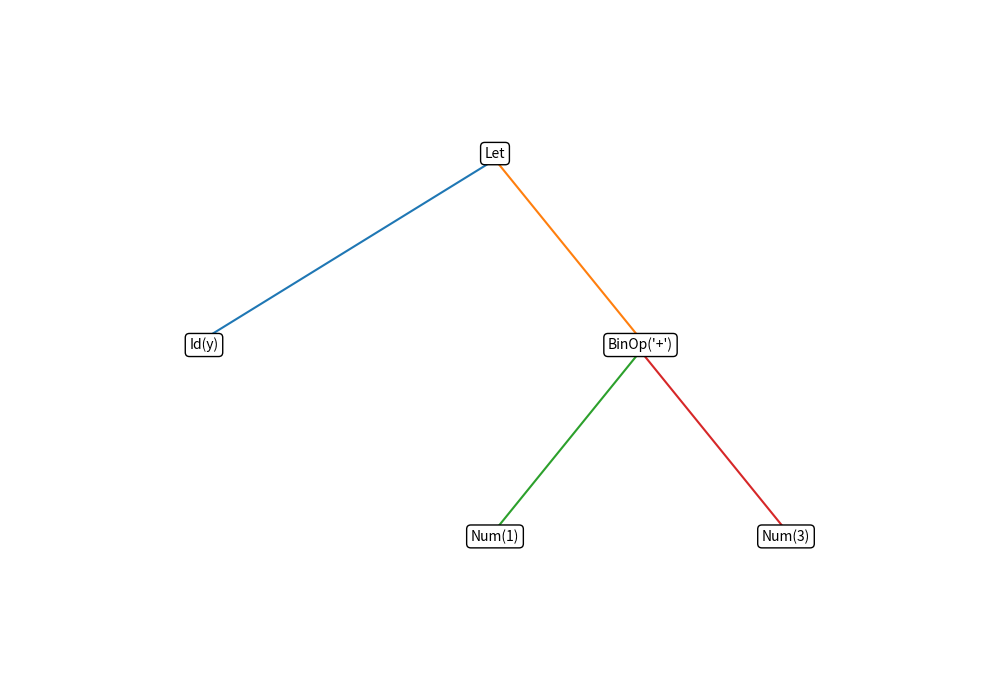
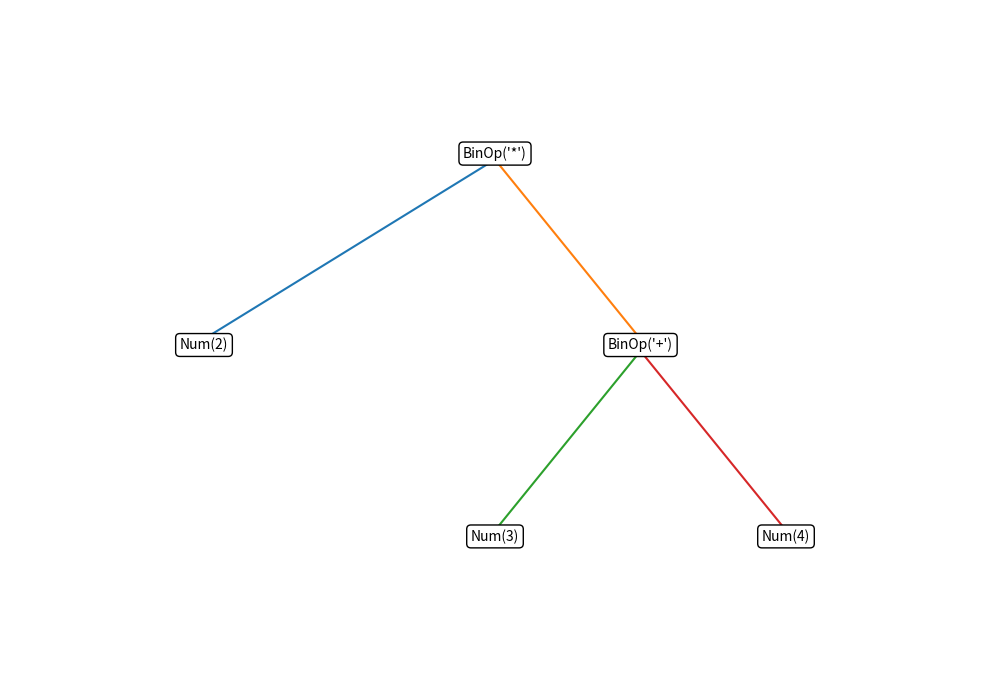
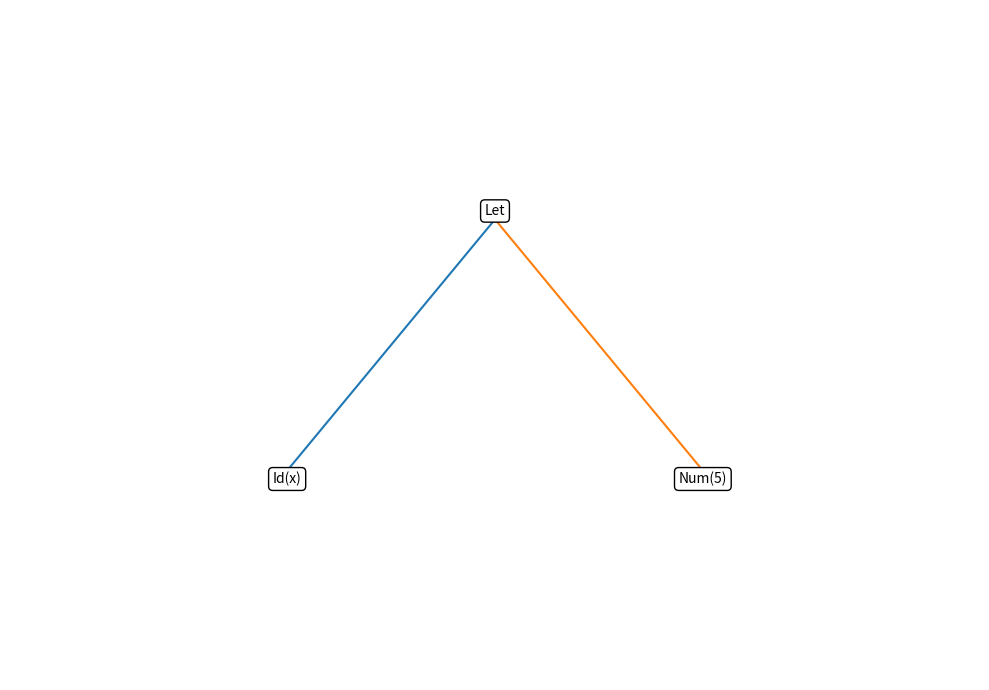
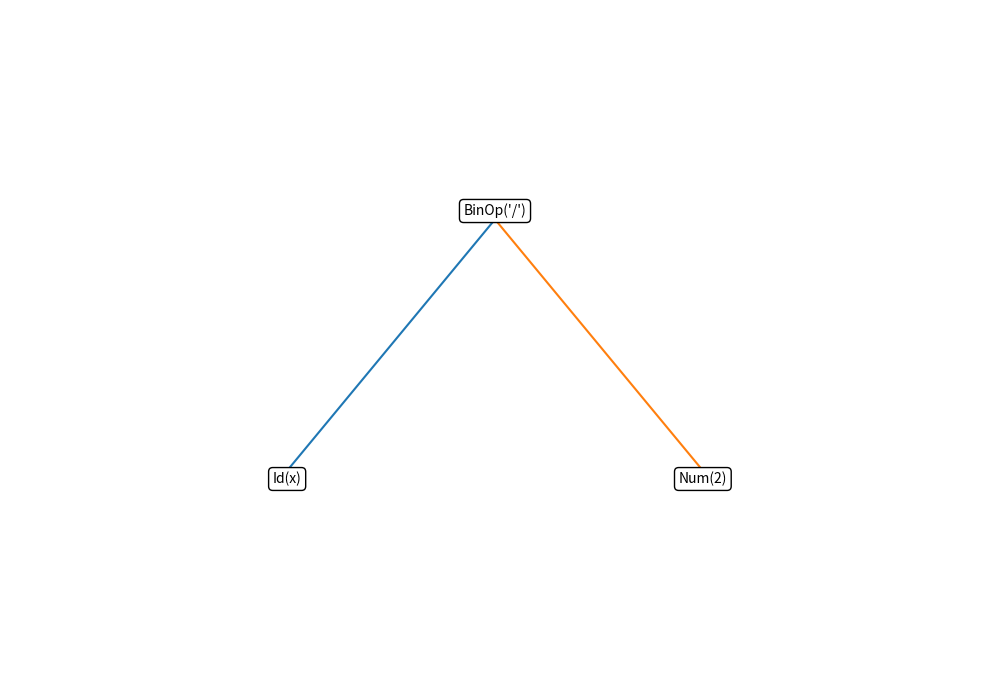
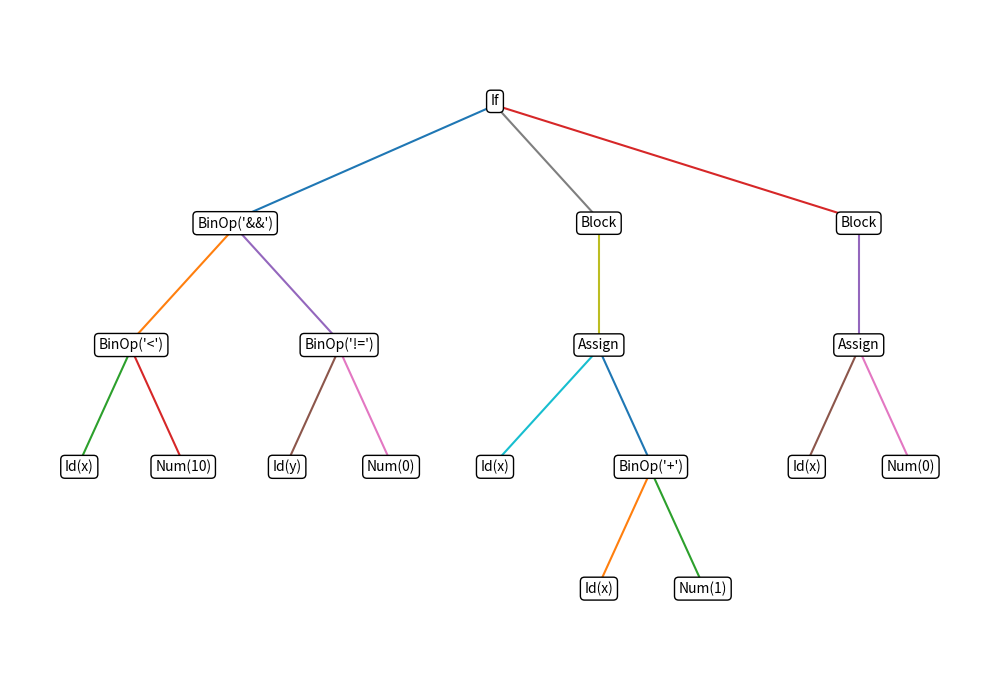
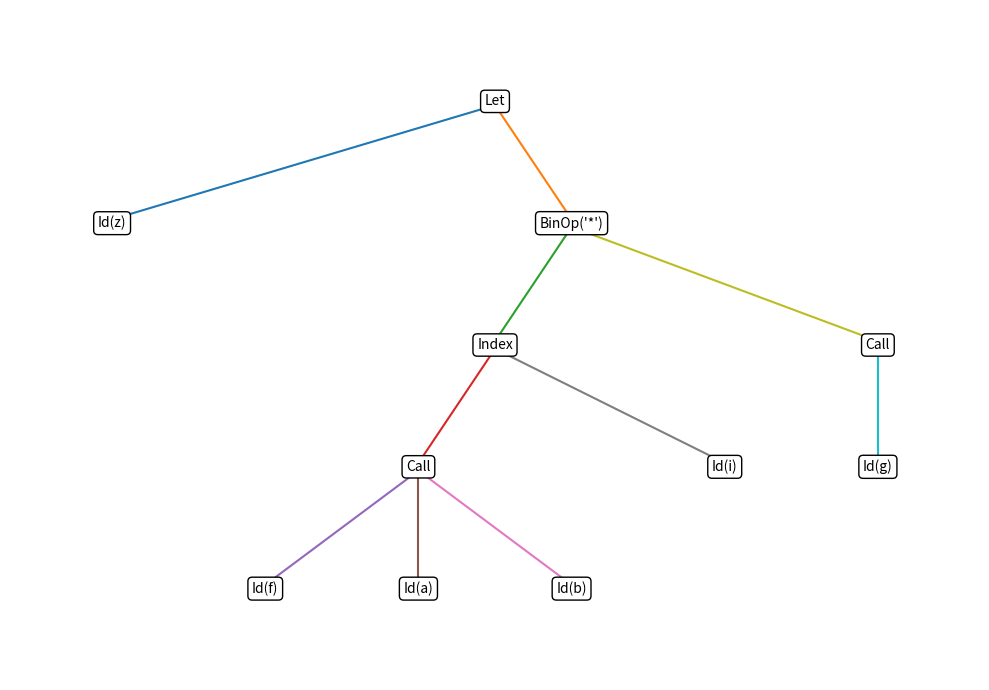
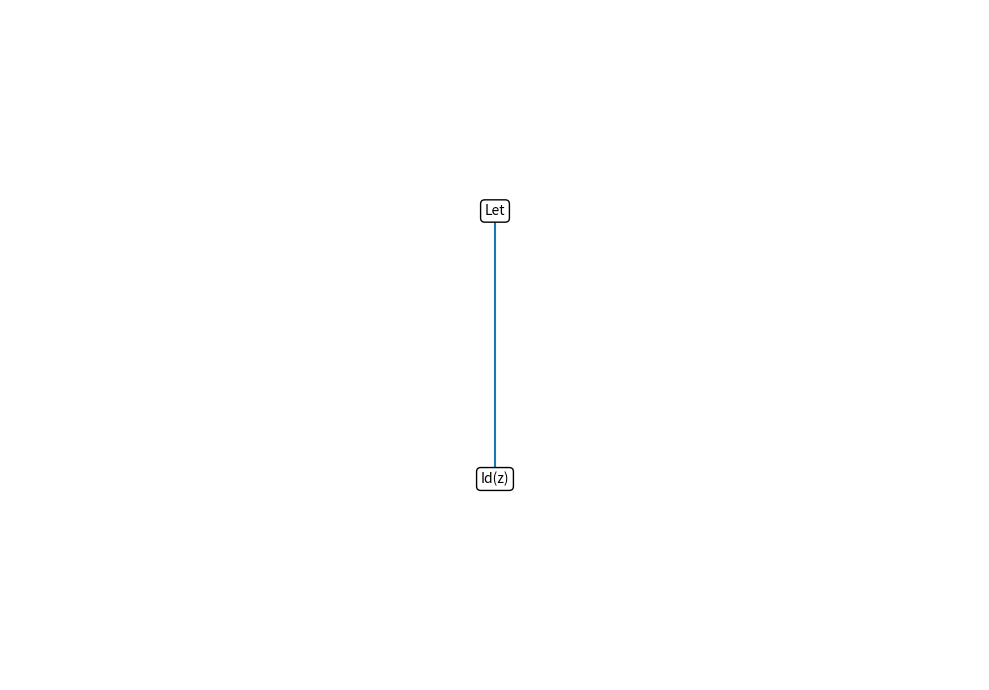
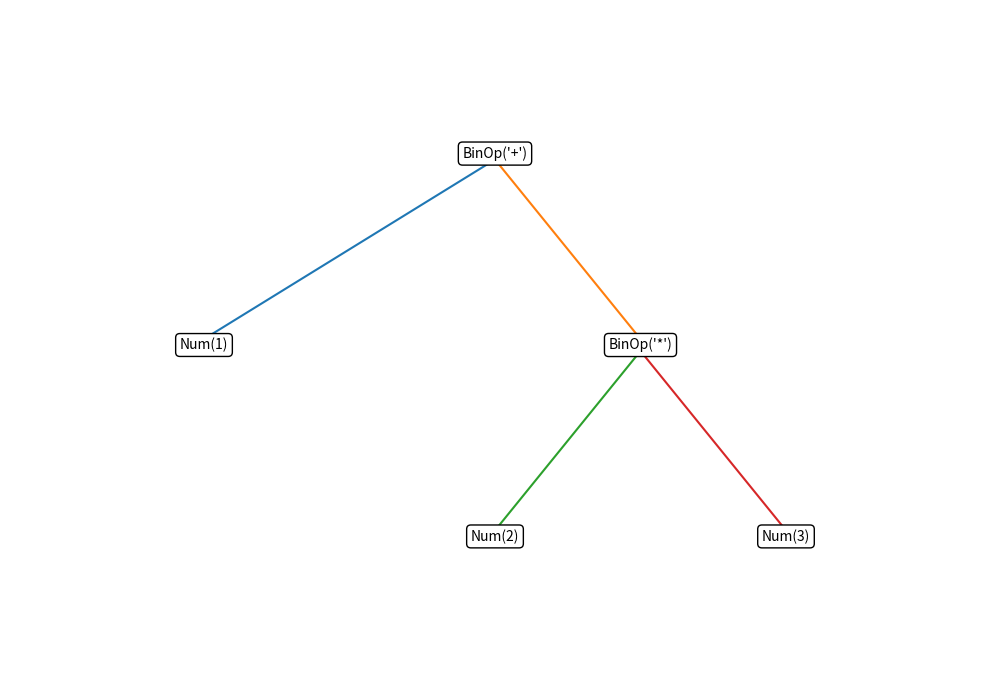
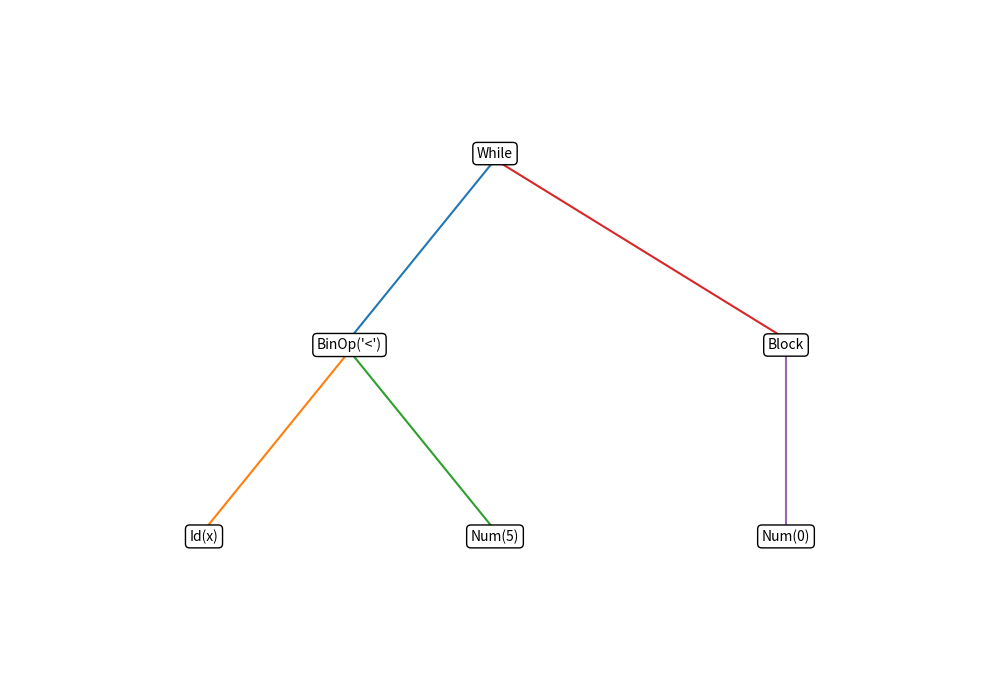
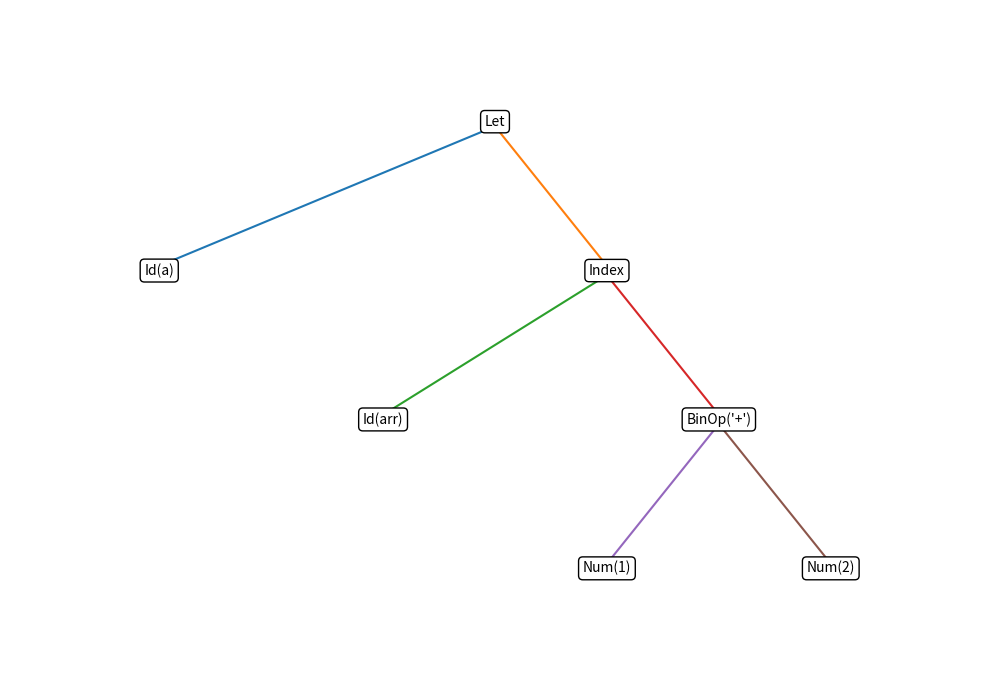
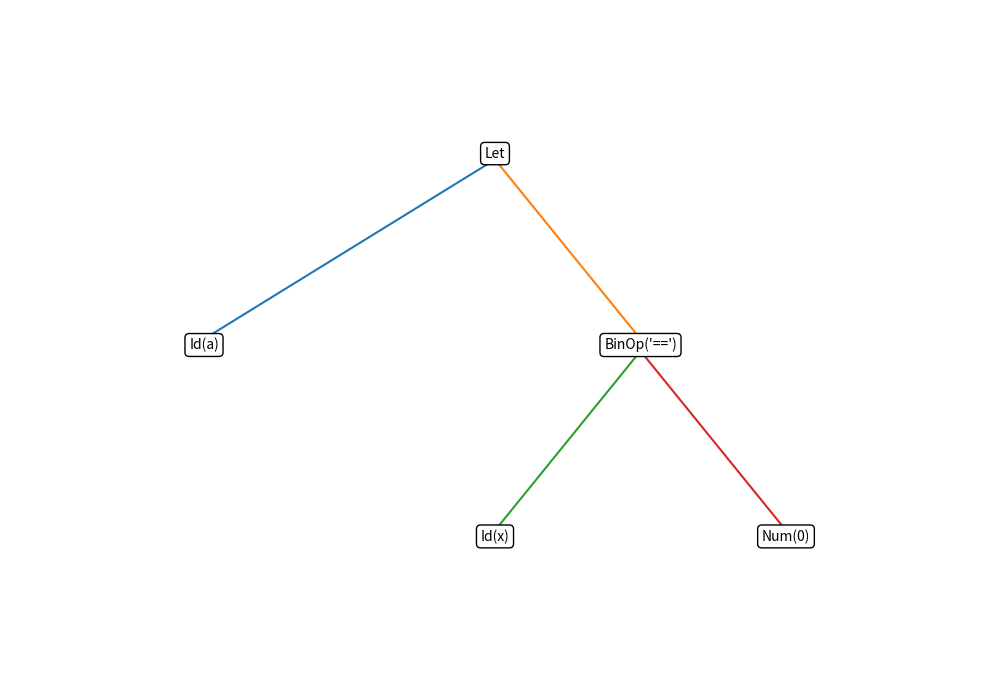
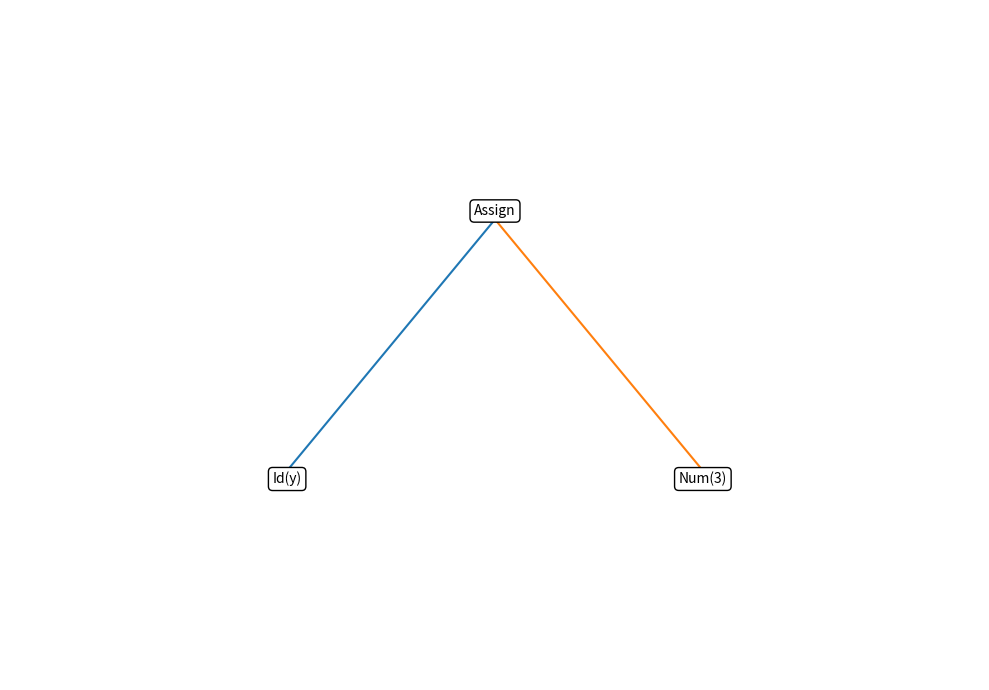
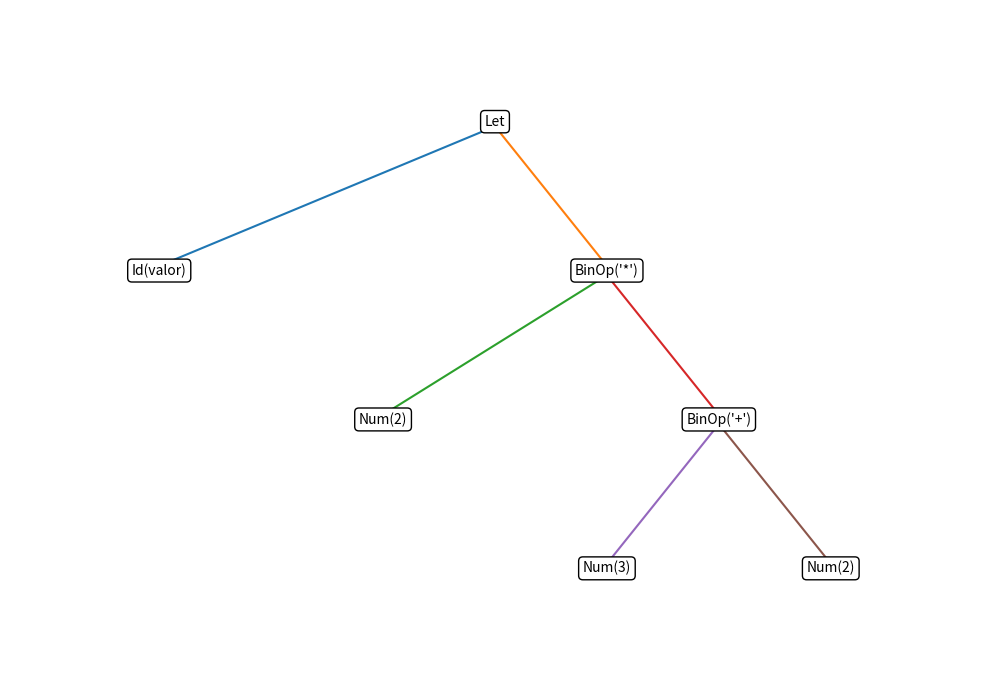

Write Python code to recreate these figures, in order.
from __future__ import annotations
from dataclasses import dataclass, is_dataclass
from typing import List, Optional, Any, Tuple, Dict
import os

try:
    import matplotlib.pyplot as plt
    HAVE_MPL = True
except Exception:
    HAVE_MPL = False

NodeLike = Any

def node_label(n: NodeLike) -> str:
    tname = type(n).__name__
    if tname == "Program": return "Program"
    if tname == "Let":     return "Let"
    if tname == "Assign":  return "Assign"
    if tname == "If":      return "If"
    if tname == "While":   return "While"
    if tname == "Return":  return "Return"
    if tname == "Block":   return "Block"
    if tname == "Call":    return "Call"
    if tname == "Index":   return "Index"
    if tname == "BinOp":   return f"BinOp('{getattr(n, 'op', '?')}')"
    if tname == "Var":     return f"Id({getattr(n, 'name', '?')})"
    if tname == "Num":     return f"Num({getattr(n, 'value', '?')})"
    if tname == "Bool":
        v = getattr(n, "value", None)
        return f"Bool({str(v).lower()})" if isinstance(v, bool) else "Bool(?)"
    return tname

def children(n: NodeLike) -> List[NodeLike]:
    tname = type(n).__name__
    if tname == "Program": return list(getattr(n, "body", []))
    if tname == "Let":     return [getattr(n, "lhs", None), getattr(n, "init", None)]
    if tname == "Assign":  return [getattr(n, "target", None), getattr(n, "value", None)]
    if tname == "If":
        lst = [getattr(n, "test", None), getattr(n, "then", None)]
        other = getattr(n, "otherwise", None)
        if other is not None: lst.append(other)
        return lst
    if tname == "While":   return [getattr(n, "test", None), getattr(n, "body", None)]
    if tname == "Return":
        v = getattr(n, "value", None)
        return [v] if v is not None else []
    if tname == "Block":   return list(getattr(n, "body", []))
    if tname == "Call":    return [getattr(n, "callee", None)] + list(getattr(n, "args", []))
    if tname == "Index":   return [getattr(n, "target", None), getattr(n, "index", None)]
    if tname == "BinOp":   return [getattr(n, "left", None), getattr(n, "right", None)]

    if is_dataclass(n):
        out: List[Any] = []
        for k, v in n.__dict__.items():
            if k in ("line", "col", "op", "name", "value"):
                continue
            if isinstance(v, list):
                out.extend(v)
            elif v is not None:
                out.append(v)
        return out
    if hasattr(n, "children"):
        return list(getattr(n, "children"))
    return []

def _compute_layout(n: NodeLike, x0=0.0, y0=0.0, y_spacing=1.6) -> Tuple[Dict[int,Tuple[float,float]], float]:
    ch = [c for c in children(n) if c is not None]
    if not ch:
        return ({id(n): (x0, y0)}, 1.0)
    pos: Dict[int,Tuple[float,float]] = {}
    widths: List[float] = []
    subs: List[NodeLike] = []
    for c in ch:
        subpos, w = _compute_layout(c, 0, 0, y_spacing)
        pos.update(subpos)
        widths.append(w)
        subs.append(c)
    total_w = sum(widths) + (len(widths)-1)*0.8
    cur_x = x0 - total_w/2.0
    def shift(node: NodeLike, dx: float, dy: float):
        x, y = pos[id(node)]
        pos[id(node)] = (x + dx, y + dy)
        for cc in children(node):
            if cc is not None:
                shift(cc, dx, dy)
    for c, w in zip(subs, widths):
        cx = cur_x + w/2.0
        shift(c, cx, y0 - y_spacing)
        cur_x += w + 0.8
    pos[id(n)] = (x0, y0)
    return pos, total_w

def draw_tree(root: NodeLike, filename: str, figsize=(10, 7), dpi: int = 160):
    if not HAVE_MPL:
        return
    pos, _ = _compute_layout(root, 0.0, 0.0)
    fig, ax = plt.subplots(figsize=figsize)
    ax.set_axis_off()
    def draw_edges(node: NodeLike):
        x, y = pos[id(node)]
        for c in children(node):
            if c is None:
                continue
            xc, yc = pos[id(c)]
            ax.plot([x, xc], [y-0.05, yc+0.05])
            draw_edges(c)
    def draw_nodes(node: NodeLike):
        x, y = pos[id(node)]
        bbox = dict(boxstyle="round,pad=0.3", fc="white", ec="black", lw=1)
        ax.text(x, y, node_label(node), ha="center", va="center", bbox=bbox, fontsize=10)
        for c in children(node):
            if c is not None:
                draw_nodes(c)
    draw_edges(root)
    draw_nodes(root)
    xs = [xy[0] for xy in pos.values()]
    ys = [xy[1] for xy in pos.values()]
    pad = 1.2
    ax.set_xlim(min(xs)-pad, max(xs)+pad)
    ax.set_ylim(min(ys)-pad, max(ys)+pad)
    plt.tight_layout()
    os.makedirs(os.path.dirname(filename) or ".", exist_ok=True)
    plt.savefig(filename, dpi=dpi, bbox_inches="tight")
    plt.close(fig)

@dataclass
class Token:
    type: str
    lex: str
    line: int
    col: int

@dataclass
class Program:
    body: List[Any]

@dataclass
class Let:
    lhs: Any
    init: Any
    line: int
    col: int

@dataclass
class Assign:
    target: Any
    value: Any
    line: int
    col: int

@dataclass
class If:
    test: Any
    then: Any
    otherwise: Optional[Any]
    line: int
    col: int

@dataclass
class While:
    test: Any
    body: Any
    line: int
    col: int

@dataclass
class Return:
    value: Optional[Any]
    line: int
    col: int

@dataclass
class Block:
    body: List[Any]
    line: int
    col: int

@dataclass
class Call:
    callee: Any
    args: List[Any]
    line: int
    col: int

@dataclass
class Index:
    target: Any
    index: Any
    line: int
    col: int

@dataclass
class BinOp:
    op: str
    left: Any
    right: Any
    line: int
    col: int

@dataclass
class Var:
    name: str
    line: int
    col: int

@dataclass
class Num:
    value: str
    line: int
    col: int

@dataclass
class Bool:
    value: bool
    line: int
    col: int

class Parser:
    def __init__(self, tokens: List[Token]):
        self.tokens = tokens[:]
        self.i = 0
        self.errors: List[str] = []

    def at(self):
        if self.i >= len(self.tokens):
            return Token("EOF", "", self.tokens[-1].line if self.tokens else 1, self.tokens[-1].col if self.tokens else 1)
        return self.tokens[self.i]

    def peek(self, k=0):
        idx = self.i + k
        if idx >= len(self.tokens):
            return Token("EOF", "", self.tokens[-1].line if self.tokens else 1, self.tokens[-1].col if self.tokens else 1)
        return self.tokens[idx]

    def advance(self):
        tok = self.at()
        self.i += 1
        return tok

    def match(self, types):
        if self.at().type in types:
            return self.advance()
        return None

    def token_display(self, t: Token) -> str:
        return t.lex if t.lex != "" else t.type

    def report_expected(self, expected: str, found_tok: Token):
        msg = f"Esperado {expected} (encontrado '{self.token_display(found_tok)}') @ {found_tok.line}:{found_tok.col}"
        self.errors.append(msg)

    def synchronize(self):
        sync_set = {"SEMI", "EOL", "RBRACE"}
        while self.at().type not in sync_set and self.at().type != "EOF":
            self.advance()
        if self.at().type in sync_set:
            self.advance()
        return

    def parse_program(self) -> Tuple[Program, List[str]]:
        body = []
        while self.at().type not in ("EOF", "EOL"):
            stmt = self.parse_stmt()
            if stmt:
                body.append(stmt)
            if self.match("SEMI"):
                continue
        if self.at().type == "EOL":
            self.advance()
            
        return Program(body=body), self.errors

    def parse_stmt(self):
        t = self.at()
        if t.type == "LET":
            return self.parse_let()
        elif t.type == "IF":
            return self.parse_if()
        elif t.type == "WHILE":
            return self.parse_while()
        elif t.type == "RETURN":
            return self.parse_return()
        elif t.type == "ID" and self.peek(1).type == "EQUAL":
            return self.parse_assign()
        elif t.type == "LBRACE":
            return self.parse_block()
        else:
            return self.parse_expr()

    def parse_let(self):
        let_tok = self.advance() 
        if self.at().type == "ID":
            idtok = self.advance()
            lhs = Var(name=idtok.lex, line=idtok.line, col=idtok.col)
        else:
            t = self.at()
            msg = f"Esperado identificador (encontrado '{self.token_display(t)}') @ {t.line}:{t.col}"
            self.errors.append(msg)
            self.synchronize()
            lhs = Var(name="<?>", line=t.line, col=t.col)
        if self.at().type == "EQUAL":
            self.advance()
            expr = self.parse_expr()
            return Let(lhs=lhs, init=expr, line=let_tok.line, col=let_tok.col)
        else:
            t = self.at()
            self.report_expected("'='", t)
            self.synchronize()
            if self.at().type not in ("SEMI", "EOL"):
                expr = self.parse_expr()
            else:
                expr = None
            return Let(lhs=lhs, init=expr, line=let_tok.line, col=let_tok.col)

    def parse_assign(self):
        idtok = self.advance()
        if self.at().type == "EQUAL":
            self.advance()
            expr = self.parse_expr()
            return Assign(target=Var(name=idtok.lex, line=idtok.line, col=idtok.col),
                          value=expr, line=idtok.line, col=idtok.col)
        else:
            t = self.at()
            self.report_expected("'='", t)
            self.synchronize()
            return Assign(target=Var(name=idtok.lex, line=idtok.line, col=idtok.col), value=None,
                          line=idtok.line, col=idtok.col)

    def parse_if(self):
        if_tok = self.advance() 
        #(
        if self.at().type == "LPAREN":
            self.advance()
        else:
            t = self.at()
            self.report_expected("'('", t)
            self.synchronize()
        test = self.parse_expr()
        #)
        if self.at().type == "RPAREN":
            self.advance()
        else:
            t = self.at()
            self.report_expected("')'", t)
            self.synchronize()
        then_block = self.parse_block()
        otherwise = None
        if self.at().type == "ELSE":
            self.advance()
            otherwise = self.parse_block()
        return If(test=test, then=then_block, otherwise=otherwise, line=if_tok.line, col=if_tok.col)

    def parse_while(self):
        while_tok = self.advance()
        if self.at().type == "LPAREN":
            self.advance()
        else:
            t = self.at()
            self.report_expected("'('", t)
            self.synchronize()
        test = self.parse_expr()
        if self.at().type == "RPAREN":
            self.advance()
        else:
            t = self.at()
            self.report_expected("')'", t)
            self.synchronize()
        body = self.parse_block()
        return While(test=test, body=body, line=while_tok.line, col=while_tok.col)

    def parse_return(self):
        ret_tok = self.advance()
        if self.at().type in ("SEMI", "EOL"):
            return Return(value=None, line=ret_tok.line, col=ret_tok.col)
        expr = self.parse_expr()
        return Return(value=expr, line=ret_tok.line, col=ret_tok.col)

    def parse_block(self):
        if self.at().type == "LBRACE": #{}
            l = self.advance()
            stmts = []
            while self.at().type not in ("RBRACE", "EOF"):
                stmt = self.parse_stmt()
                if stmt is not None:
                    stmts.append(stmt)
                if self.match("SEMI"):
                    continue
            if self.at().type == "RBRACE":
                self.advance()
            else:
                t = self.at()
                msg = f"Esperado '}}' (encontrado '{self.token_display(t)}') @ {t.line}:{t.col}"
                self.errors.append(msg)
                self.synchronize()
            return Block(body=stmts, line=l.line, col=l.col)
        else:
            stmt = self.parse_stmt()
            if stmt is not None:
                return Block(body=[stmt], line=stmt.line, col=stmt.col)
            else:
                return Block(body=[], line=1, col=1)

    def parse_expr(self):
        return self.parse_or()

    def parse_or(self):
        node = self.parse_and()
        while self.at().type == "OR":
            op_tok = self.advance()
            right = self.parse_and()
            node = BinOp(op="||", left=node, right=right, line=op_tok.line, col=op_tok.col)
        return node

    def parse_and(self):
        node = self.parse_equality()
        while self.at().type == "AND":
            op_tok = self.advance()
            right = self.parse_equality()
            node = BinOp(op="&&", left=node, right=right, line=op_tok.line, col=op_tok.col)
        return node

    def parse_equality(self):
        node = self.parse_relational()
        while self.at().type in ("EQ", "EQEQ", "NE", "EQUAL"):
            t = self.at()
            if t.type == "NE":
                op_tok = self.advance()
                right = self.parse_relational()
                node = BinOp(op="!=", left=node, right=right, line=op_tok.line, col=op_tok.col)
            elif t.type == "EQ" or t.type == "EQEQ" or t.type == "EQUAL":
                op_tok = self.advance()
                op = op_tok.lex if op_tok.lex in ("==", "!=") else "=="
                right = self.parse_relational()
                node = BinOp(op=op, left=node, right=right, line=op_tok.line, col=op_tok.col)
            else:
                break
        return node

    def parse_relational(self):
        node = self.parse_add()
        while self.at().type in ("LT", "LE", "GT", "GE"):
            t = self.advance()
            op = t.lex
            right = self.parse_add()
            node = BinOp(op=op, left=node, right=right, line=t.line, col=t.col)
        return node

    def parse_add(self):
        node = self.parse_mul()
        while self.at().type in ("PLUS", "MINUS"):
            t = self.advance()
            op = t.lex
            right = self.parse_mul()
            node = BinOp(op=op, left=node, right=right, line=t.line, col=t.col)
        return node

    def parse_mul(self):
        node = self.parse_postfix()
        while self.at().type in ("STAR", "SLASH"):
            t = self.advance()
            op = t.lex
            right = self.parse_postfix()
            node = BinOp(op=op, left=node, right=right, line=t.line, col=t.col)
        return node
    
    #serve tanto para operacoes binarias como numericas
    def parse_postfix(self):
        node = self.parse_primary()
        while True:
            if self.at().type == "LPAREN":
                ltok = self.advance()
                args = []
                if self.at().type != "RPAREN":
                    arg = self.parse_expr()
                    if arg:
                        args.append(arg)
                    while self.at().type == "COMMA":
                        self.advance()
                        a = self.parse_expr()
                        if a:
                            args.append(a)
                if self.at().type == "RPAREN":
                    self.advance()
                else:
                    t = self.at()
                    self.report_expected("')'", t)
                    self.synchronize()
                node = Call(callee=node, args=args, line=ltok.line, col=ltok.col)
                continue
            if self.at().type == "LBRACK":
                ltok = self.advance()
                idx = self.parse_expr()
                if self.at().type == "RBRACK":
                    self.advance()
                else:
                    t = self.at()
                    self.report_expected("']'", t)
                    self.synchronize()
                node = Index(target=node, index=idx, line=ltok.line, col=ltok.col)
                continue
            break
        return node

    def parse_primary(self):
        t = self.at()
        if t.type == "NUM":
            self.advance()
            return Num(value=t.lex, line=t.line, col=t.col)
        if t.type == "TRUE":
            self.advance()
            return Bool(value=True, line=t.line, col=t.col)
        if t.type == "FALSE":
            self.advance()
            return Bool(value=False, line=t.line, col=t.col)
        if t.type == "ID":
            self.advance()
            return Var(name=t.lex, line=t.line, col=t.col)
        if t.type == "LPAREN":
            self.advance()
            inner = self.parse_expr()
            if self.at().type == "RPAREN":
                self.advance()
            else:
                tt = self.at()
                self.report_expected("')'", tt)
                self.synchronize()
            return inner
        found = self.token_display(t)
        msg = f"Esperado número, 'true', 'false', identificador, '(' (encontrado '{found}') @ {t.line}:{t.col}"
        self.errors.append(msg)
        self.synchronize()
        return Num(value="0", line=t.line, col=t.col)

# VÁLIDOS (5)

tokens1 = [
    Token("LET","let",1,1),
    Token("ID","y",1,5),
    Token("EQUAL","=",1,7),
    Token("NUM","1",1,9),
    Token("PLUS","+",1,11),
    Token("NUM","3",1,13),
    Token("SEMI",";",1,14),
    Token("EOL","",1,15)
]
desc1 = "Atribuição simples com soma"

tokens2 = [
    Token("NUM","2",1,1),
    Token("STAR","*",1,3),
    Token("LPAREN","(",1,5),
    Token("NUM","3",1,6),
    Token("PLUS","+",1,8),
    Token("NUM","4",1,10),
    Token("RPAREN",")",1,11),
    Token("SEMI",";",1,12),
    Token("EOL","",1,13)
]
desc2 = "Expressão aritmética com parênteses"

tokens3 = [
    Token("LET","let",1,1),
    Token("ID","x",1,5),
    Token("EQUAL","=",1,7),
    Token("NUM","5",1,9),
    Token("SEMI",";",1,10),
    Token("ID","x",1,12),
    Token("SLASH","/",1,14),
    Token("NUM","2",1,16),
    Token("EOL","",1,17)
]
desc3 = "Duas instruções na mesma linha (let e depois expressão)"

tokens4 = [
    Token("IF","if",1,1),
    Token("LPAREN","(",1,3),
    Token("ID","x",1,4),
    Token("LT","<",1,6),
    Token("NUM","10",1,9),
    Token("AND","&&",1,11),
    Token("ID","y",1,14),
    Token("NE","!=",1,16),
    Token("NUM","0",1,19),
    Token("RPAREN",")",1,20),
    Token("LBRACE","{",1,22),
    Token("ID","x",1,24),
    Token("EQUAL","=",1,26),
    Token("ID","x",1,28),
    Token("PLUS","+",1,30),
    Token("NUM","1",1,32),
    Token("SEMI",";",1,33),
    Token("RBRACE","}",1,35),
    Token("ELSE","else",1,37),
    Token("ID","x",1,42),
    Token("EQUAL","=",1,44),
    Token("NUM","0",1,46),
    Token("SEMI",";",1,47),
    Token("EOL","",1,48)
]
desc4 = "if/else com && e !="

tokens5 = [
    Token("LET","let",1,1),
    Token("ID","z",1,5),
    Token("EQUAL","=",1,7),
    Token("ID","f",1,9),
    Token("LPAREN","(",1,10),
    Token("ID","a",1,11),
    Token("COMMA",",",1,12),
    Token("ID","b",1,14),
    Token("RPAREN",")",1,15),
    Token("LBRACK","[",1,16),
    Token("ID","i",1,17),
    Token("RBRACK","]",1,18),
    Token("STAR","*",1,20),
    Token("ID","g",1,22),
    Token("LPAREN","(",1,23),
    Token("RPAREN",")",1,24),
    Token("SEMI",";",1,25),
    Token("EOL","",1,26)
]
desc5 = "Chamada e indexação (sem unário)"

# INVÁLIDOS (6)

tokens6 = [
    Token("LET","let",1,1),
    Token("ID","z",1,5),
    # Token("EQUAL","=",1,7),  # ausente
    Token("NUM","7",1,9),
    Token("SEMI",";",1,10),
    Token("EOL","",1,11)
]
desc6 = "ERRO: faltou '=' na atribuição"

tokens7 = [
    Token("NUM","1",1,1),
    Token("PLUS","+",1,3),
    Token("LPAREN","(",1,5),
    Token("NUM","2",1,6),
    Token("STAR","*",1,8),
    Token("NUM","3",1,10),
    # faltou RPAREN
    Token("SEMI",";",1,11),
    Token("EOL","",1,12)
]
desc7 = "ERRO: parêntese aberto sem fechar com ')'"

tokens8 = [
    Token("ELSE","else",1,1),
    Token("ID","x",1,6),
    Token("EQUAL","=",1,8),
    Token("NUM","1",1,10),
    Token("SEMI",";",1,11),
    Token("EOL","",1,12)
]
desc8 = "ERRO: 'else' sem 'if' correspondente"

tokens9 = [
    Token("WHILE","while",1,1),
    Token("LPAREN","(",1,7),
    Token("ID","x",1,8),
    Token("LT","<",1,10),
    Token("NUM","5",1,12),
    # faltou RPAREN
    Token("LBRACE","{",1,14),
    Token("ID","x",1,16),
    Token("EQUAL","=",1,18),
    Token("ID","x",1,20),
    Token("PLUS","+",1,22),
    Token("NUM","1",1,24),
    Token("SEMI",";",1,25),
    Token("RBRACE","}",1,27),
    Token("EOL","",1,28)
]
desc9 = "ERRO: while sem fechar ')' da condição"

tokens10 = [
    Token("LET","let",1,1),
    Token("ID","a",1,5),
    Token("EQUAL","=",1,7),
    Token("ID","arr",1,9),
    Token("LBRACK","[",1,12),
    Token("NUM","1",1,13),
    Token("PLUS","+",1,15),
    Token("NUM","2",1,17),
    # faltou RBRACK
    Token("SEMI",";",1,18),
    Token("EOL","",1,19)
]
desc10 = "ERRO: indexação sem ']'"

tokens11 = [
    Token("LET","let",1,1),
    Token("ID","a",1,5),
    # Token("EQUAL","=",1,7),  # faltando de propósito
    Token("NUM","1",1,7),
    Token("SEMI",";",1,8),

    Token("ID","x",1,10),
    Token("EQUAL","=",1,12),
    # faltou expressão aqui
    Token("SEMI",";",1,13),

    Token("ID","y",1,15),
    Token("EQUAL","=",1,17),
    Token("NUM","3",1,19),
    Token("SEMI",";",1,20),
    Token("EOL","",1,21),
]


desc11 = "Dois erros, mas parser continua e aceita último stmt válido"

#let valor = 2 * (3 + 2)
tokens12 = [
    Token("LET", "let", 1,1),
    Token("ID", "valor", 1, 5),
    Token("EQUAL","=", 1, 11),
    Token("NUM","2", 1, 13),
    Token("STAR","*", 1, 15),
    Token("LPAREN","(", 1, 17),
    Token("NUM","3", 1, 18),
    Token("PLUS","+", 1, 20),
    Token("NUM","2", 1, 22),
    Token("RPAREN",")", 1, 23),
]
desc12 = "Expressão numérica"
# Runner cases
CASES = [
    ("case1_let_y",            desc1,  tokens1),
    ("case2_expr_paren",       desc2,  tokens2),
    ("case3_two_stmts",        desc3,  tokens3),
    ("case4_if_else_logic",    desc4,  tokens4),
    ("case5_call_index",       desc5,  tokens5),
    ("case6_missing_equal",    desc6,  tokens6),
    ("case7_missing_rparen",   desc7,  tokens7),
    ("case8_lonely_else",      desc8,  tokens8),
    ("case9_while_rparen",     desc9,  tokens9),
    ("case10_missing_rbrack",  desc10, tokens10),
    ("case11_two_errors_same_line", desc11, tokens11),
    ("case12_numeric_expression", desc12, tokens12),
]

def run_case(name, desc, toks):
    print(f"[CASO] {desc}")
    parser = Parser(toks)
    program, errors = parser.parse_program()
    dir = "trees/"
    if not errors:
        print("[RESULTADO] OK — AST construída")
        if HAVE_MPL:
            for id, stmt in enumerate(program.body):
                fname = f"{dir}{name}_stmt{id + 1}.png"
                draw_tree(stmt, fname)
            print(f"[ÁRVORES] salvas em 'trees/{name}_stmtNN.png'")
        else:
            print("[ÁRVORES] matplotlib não disponivel")
    else:
        print("[RESULTADO] ERROS SINTÁTICOS")
        for e in errors:
            print("  - " + e)
        print("[AST (parcial)]")
        if HAVE_MPL:
            for id, stmt in enumerate(program.body):
                fname = f"{dir}{name}_stmt{id + 1}.png"
                draw_tree(stmt, fname)
        else:
            print("[ÁRVORES] matplotlib não disponivel")

if __name__ == "__main__":
    print("=== SUÍTE DE TESTES DO PARSER ===")
    for name, desc, toks in CASES:
        print(f"\n>>> {name}")
        run_case(name, desc, toks)
        print("\n======================================================================")
